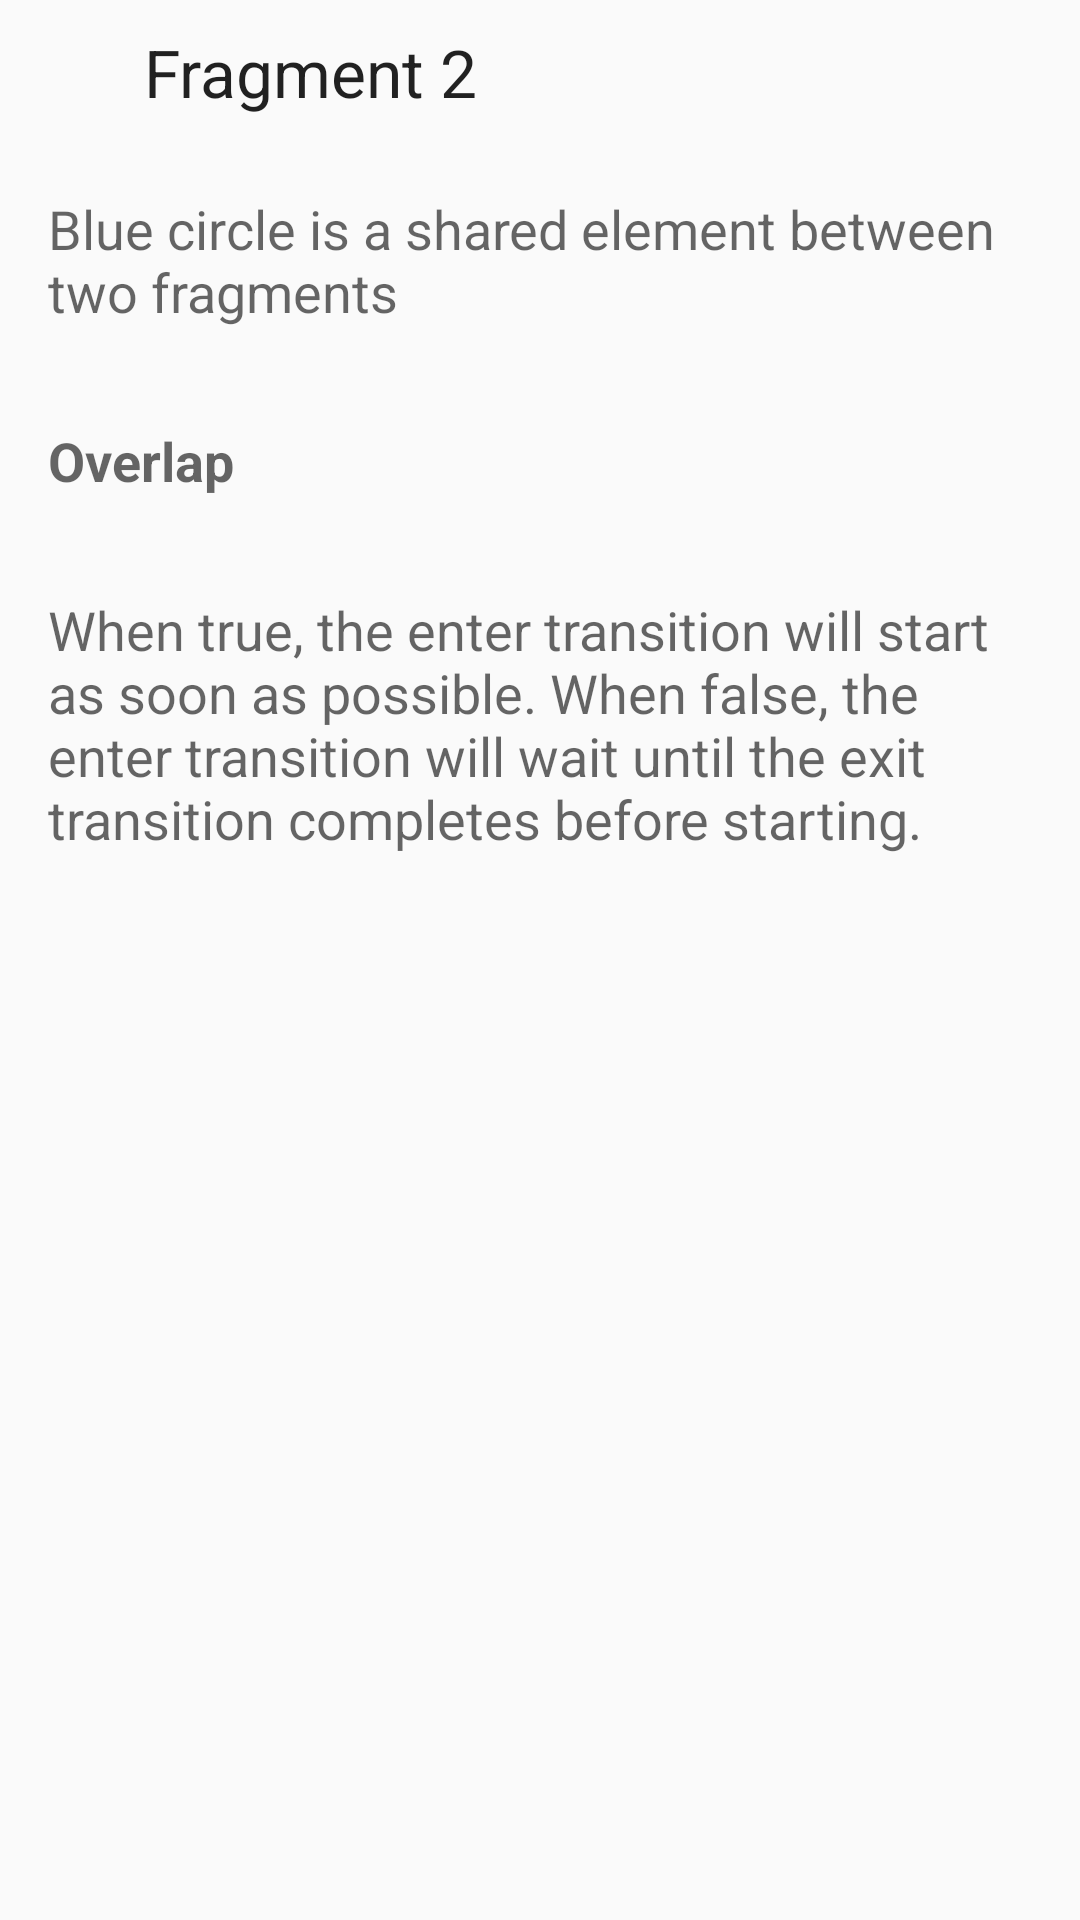

Android layout source for this screen:
<!-- AndroidManifest.xml: application theme AppTheme -->
<!-- res/layout/activity_sharedelement_fragment2.xml -->
<RelativeLayout xmlns:android="http://schemas.android.com/apk/res/android"
    android:layout_width="match_parent"
    android:layout_height="match_parent"
    android:gravity="center_horizontal|top"
    android:orientation="vertical">

    <ImageView
        android:id="@+id/square_blue"
        style="@style/MaterialIndicator.Small"
        android:src="@drawable/circle_24dp"
        android:transitionName="@string/square_blue_name" />

    <TextView
        style="@style/Base.TextAppearance.AppCompat.Large"
        android:layout_width="wrap_content"
        android:layout_height="match_parent"
        android:layout_alignBottom="@+id/square_blue"
        android:layout_alignTop="@+id/square_blue"
        android:layout_gravity="center_vertical|center_horizontal"
        android:layout_toEndOf="@+id/square_blue"
        android:gravity="center_horizontal|center_vertical"
        android:text="Fragment 2" />


    <TextView
        android:id="@+id/fragment2_body1"
        style="@style/MaterialAnimations.Text.Body"
        android:layout_below="@+id/square_blue"
        android:layout_centerHorizontal="true"
        android:text="Blue circle is a shared element between two fragments" />

    <TextView
        android:id="@+id/fragment2_title"
        style="@style/MaterialAnimations.Text.Body"
        android:textStyle="bold"
        android:layout_below="@+id/fragment2_body1"
        android:text="Overlap" />

    <TextView
        style="@style/MaterialAnimations.Text.Body"
        android:layout_below="@+id/fragment2_title"
        android:layout_centerHorizontal="true"
        android:text="When true, the enter transition will start as soon as possible. When false, the enter transition will wait until the exit transition completes before starting." />

</RelativeLayout>
<!-- resources referenced by this layout -->
<resources>
  <string name="square_blue_name">square_blue</string>
  <style name="MaterialAnimations.Text.Body" parent="Base.TextAppearance.AppCompat.Medium">
          <item name="android:layout_width">wrap_content</item>
          <item name="android:layout_height">wrap_content</item>
          <item name="android:layout_margin">@dimen/spacing_normal</item>
          <item name="android:padding">@dimen/spacing_normal</item>
      </style>
  <style name="MaterialIndicator.Small">
          <item name="android:layout_width">48dp</item>
          <item name="android:layout_height">48dp</item>
      </style>
  <style name="AppTheme" parent="Theme.AppCompat.Light.NoActionBar">
          <item name="colorPrimary">@color/white</item>
          <item name="colorPrimaryDark">@color/black</item>
          <item name="colorAccent">@color/colorAccent</item>
          
          
          
      </style>
  <dimen name="spacing_normal">8dp</dimen>
  <color name="white">#FFFFFF</color>
  <color name="black">#000000</color>
  <color name="colorAccent">#FF4081</color>
</resources>
